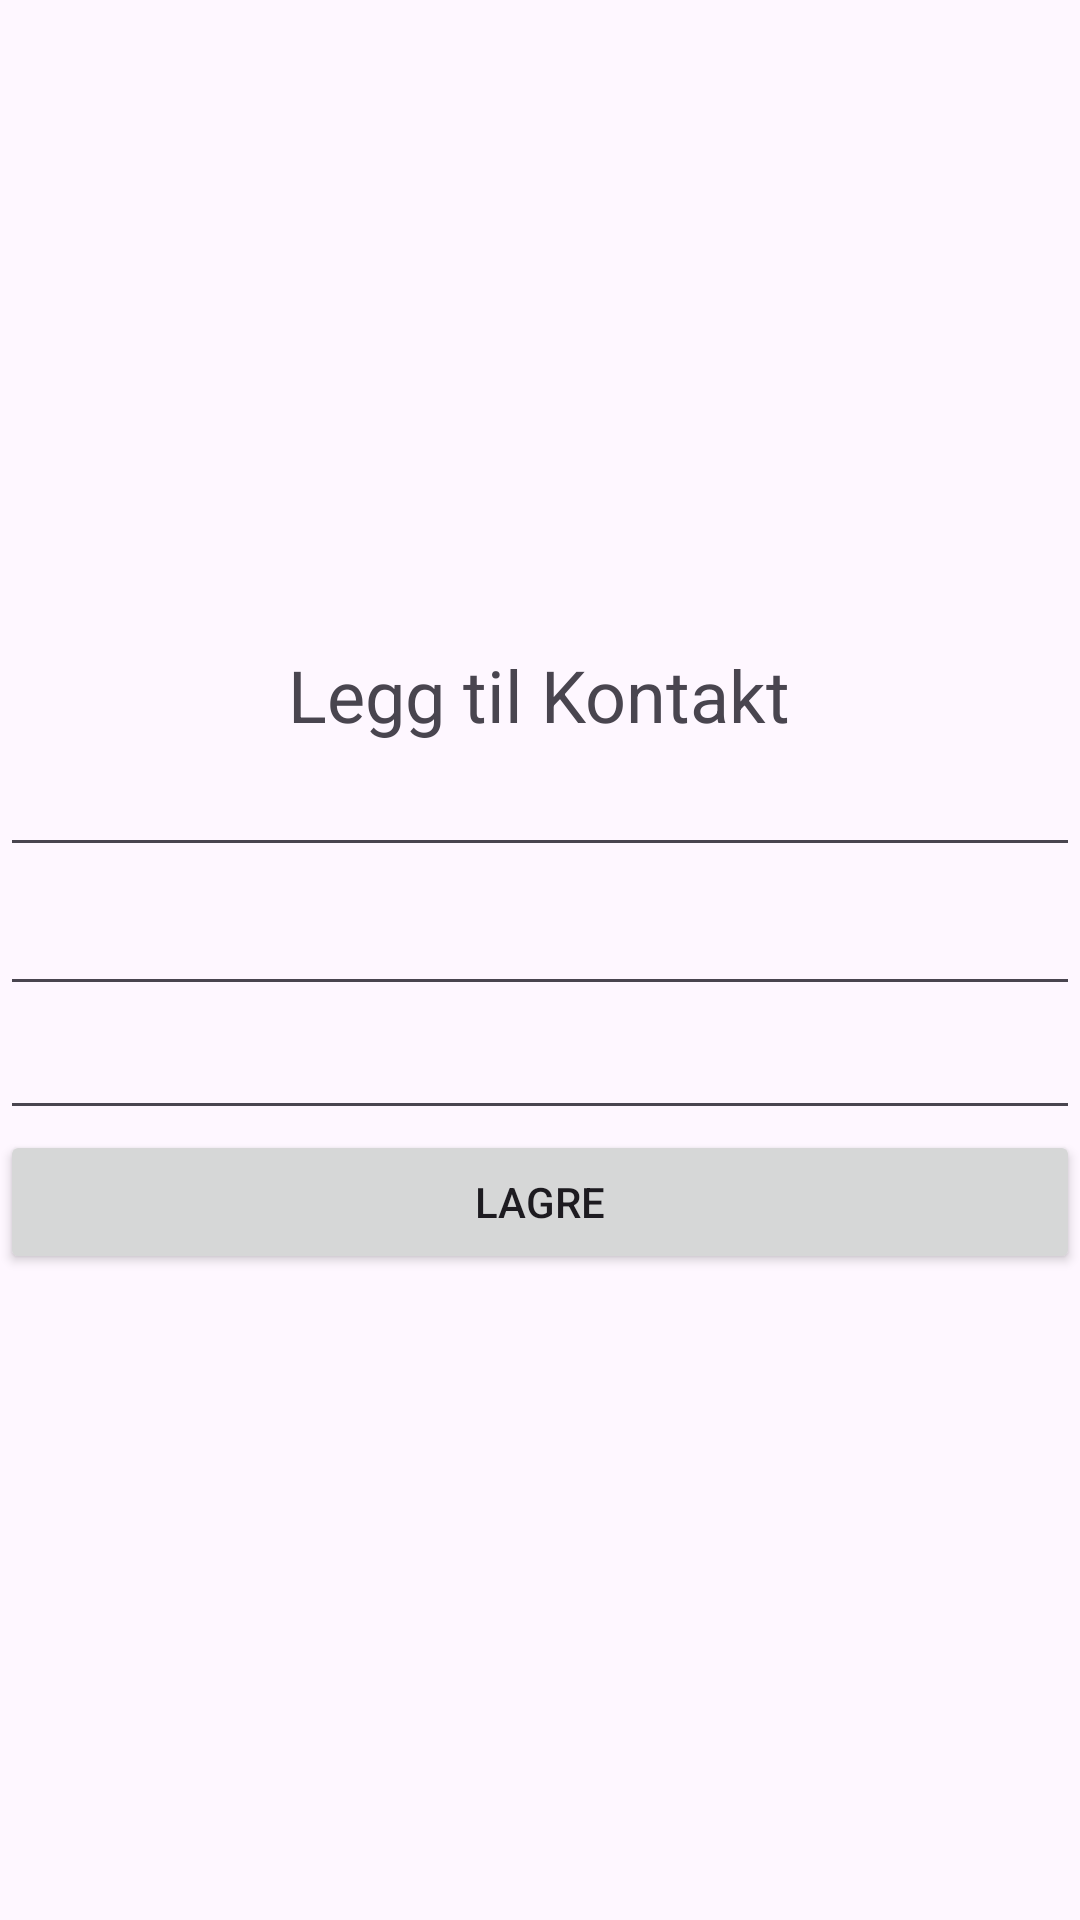

The Android layout XML behind this screen, and the referenced resources:
<!-- AndroidManifest.xml: application theme Theme.ConnectWithFriends -->
<!-- res/layout/legg_til_kontakt_fragment.xml -->
<?xml version="1.0" encoding="utf-8"?>
<LinearLayout xmlns:android="http://schemas.android.com/apk/res/android"
    android:layout_width="match_parent"
    android:layout_height="match_parent"
    android:gravity="center"
    android:orientation="vertical">

    <TextView
        android:layout_width="wrap_content"
        android:layout_height="wrap_content"
        android:text="Legg til Kontakt"
        android:textSize="24sp" />

    <EditText
        android:id="@+id/fornavn"
        android:layout_width="match_parent"
        android:layout_height="wrap_content"
        android:layout_marginBottom="5dp" />
    <EditText
        android:id="@+id/etternavn"
        android:layout_width="match_parent"
        android:layout_height="wrap_content" />

    <EditText
        android:id="@+id/nummer"
        android:layout_width="match_parent"
        android:layout_height="wrap_content" />

    <Button
        android:layout_width="match_parent"
        android:layout_height="wrap_content"
        android:text="Lagre"
        android:id="@+id/lagreKontakt"/>


</LinearLayout>
<!-- resources referenced by this layout -->
<resources>
  <style name="Theme.ConnectWithFriends" parent="Base.Theme.ConnectWithFriends" />
  <style name="Base.Theme.ConnectWithFriends" parent="Theme.Material3.DayNight.NoActionBar">
          
          
      </style>
</resources>
